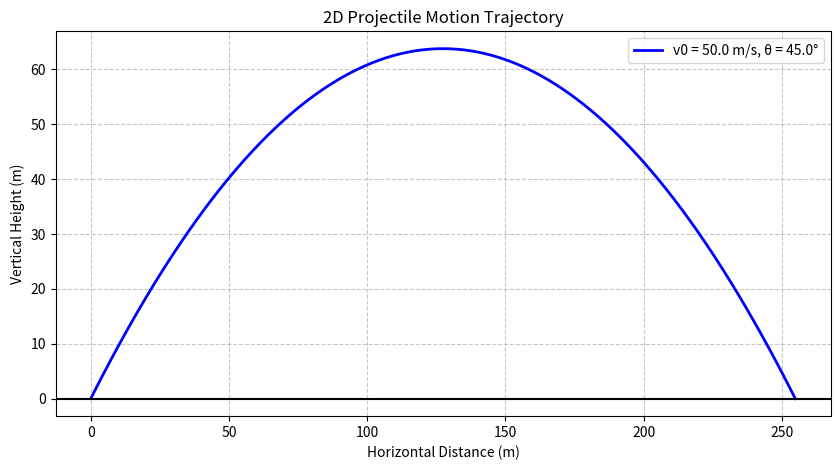

Write Python code to recreate this figure.
# plot_trajectory.py
import math
import matplotlib.pyplot as plt

def plot_kinematics(v0: float, angle_degrees: float, gravity: float = 9.81):
    """
    Simulates and visualizes a 2D projectile trajectory using matplotlib.
    """
    angle_radians = math.radians(angle_degrees)
    time_of_flight = (2 * v0 * math.sin(angle_radians)) / gravity
    
    # Generate data points for the trajectory
    times = [t * (time_of_flight / 100) for t in range(101)]
    x_vals = [v0 * math.cos(angle_radians) * t for t in times]
    y_vals = [v0 * math.sin(angle_radians) * t - 0.5 * gravity * (t**2) for t in times]
    
    # Plotting logic
    plt.figure(figsize=(10, 5))
    plt.plot(x_vals, y_vals, label=f'v0 = {v0} m/s, θ = {angle_degrees}°', color='blue', linewidth=2)
    
    plt.title("2D Projectile Motion Trajectory")
    plt.xlabel("Horizontal Distance (m)")
    plt.ylabel("Vertical Height (m)")
    plt.axhline(0, color='black', linewidth=1.5)
    plt.grid(True, linestyle='--', alpha=0.7)
    plt.legend()
    
    # Save the plot as an image instead of just showing it
    plt.savefig("trajectory_visualization.png", dpi=300)
    print("✅ Trajectory successfully plotted and saved as 'trajectory_visualization.png'!")

if __name__ == "__main__":
    print("--- 🚀 Initializing Trajectory Visualization ---")
    plot_kinematics(v0=50.0, angle_degrees=45.0)
